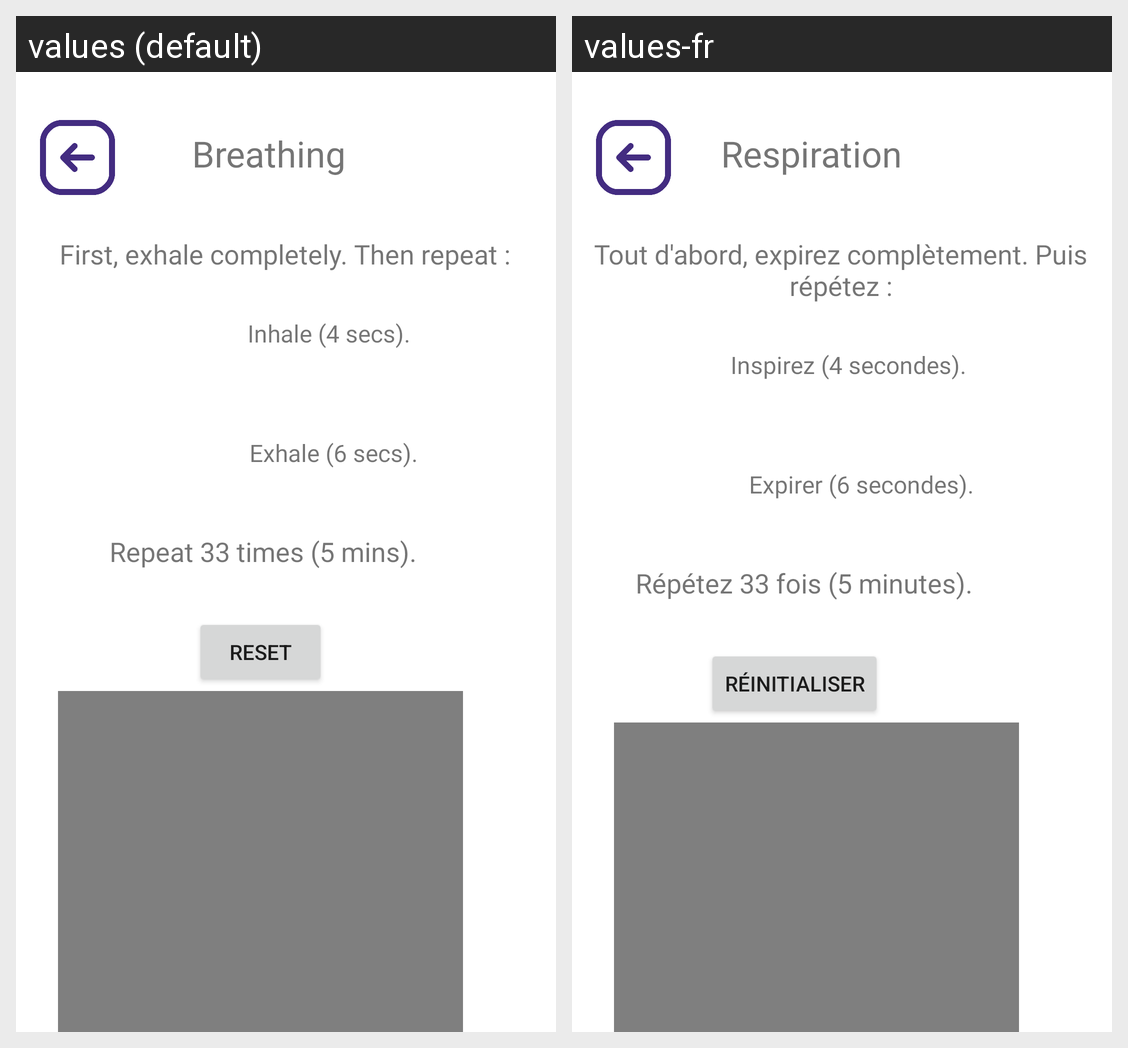

The same Android screen rendered under two of its app's locales, left to right. List the strings drawn on it with the default value and each locale's translation.
Android screen res/layout/activity_player.xml rendered under 2 locales, left to right: values (default), values-fr. Device: Nexus 5 (rendered at 1080×1920; each locale shown at half size, 540×960, under a caption strip naming it); theme Theme.MindCare.
Strings drawn on this screen, with the default value and each locale's value (text and hints the layout hard-codes, and strings that could not be matched under every locale, appear in the picture but are not listed):

breathing
  values: Breathing
  values-fr: Respiration

Breathing_practice_title
  values: First, exhale completely. Then repeat :
  values-fr: Tout d'abord, expirez complètement. Puis répétez :

Inhale_text
  values: Inhale (4 secs).
  values-fr: Inspirez (4 secondes).

Exhale_text
  values: Exhale (6 secs).
  values-fr: Expirer (6 secondes).

Final_sentence
  values: Repeat 33 times (5 mins).
  values-fr: Répétez 33 fois (5 minutes).

reset_btn
  values: Reset
  values-fr: Réinitialiser
